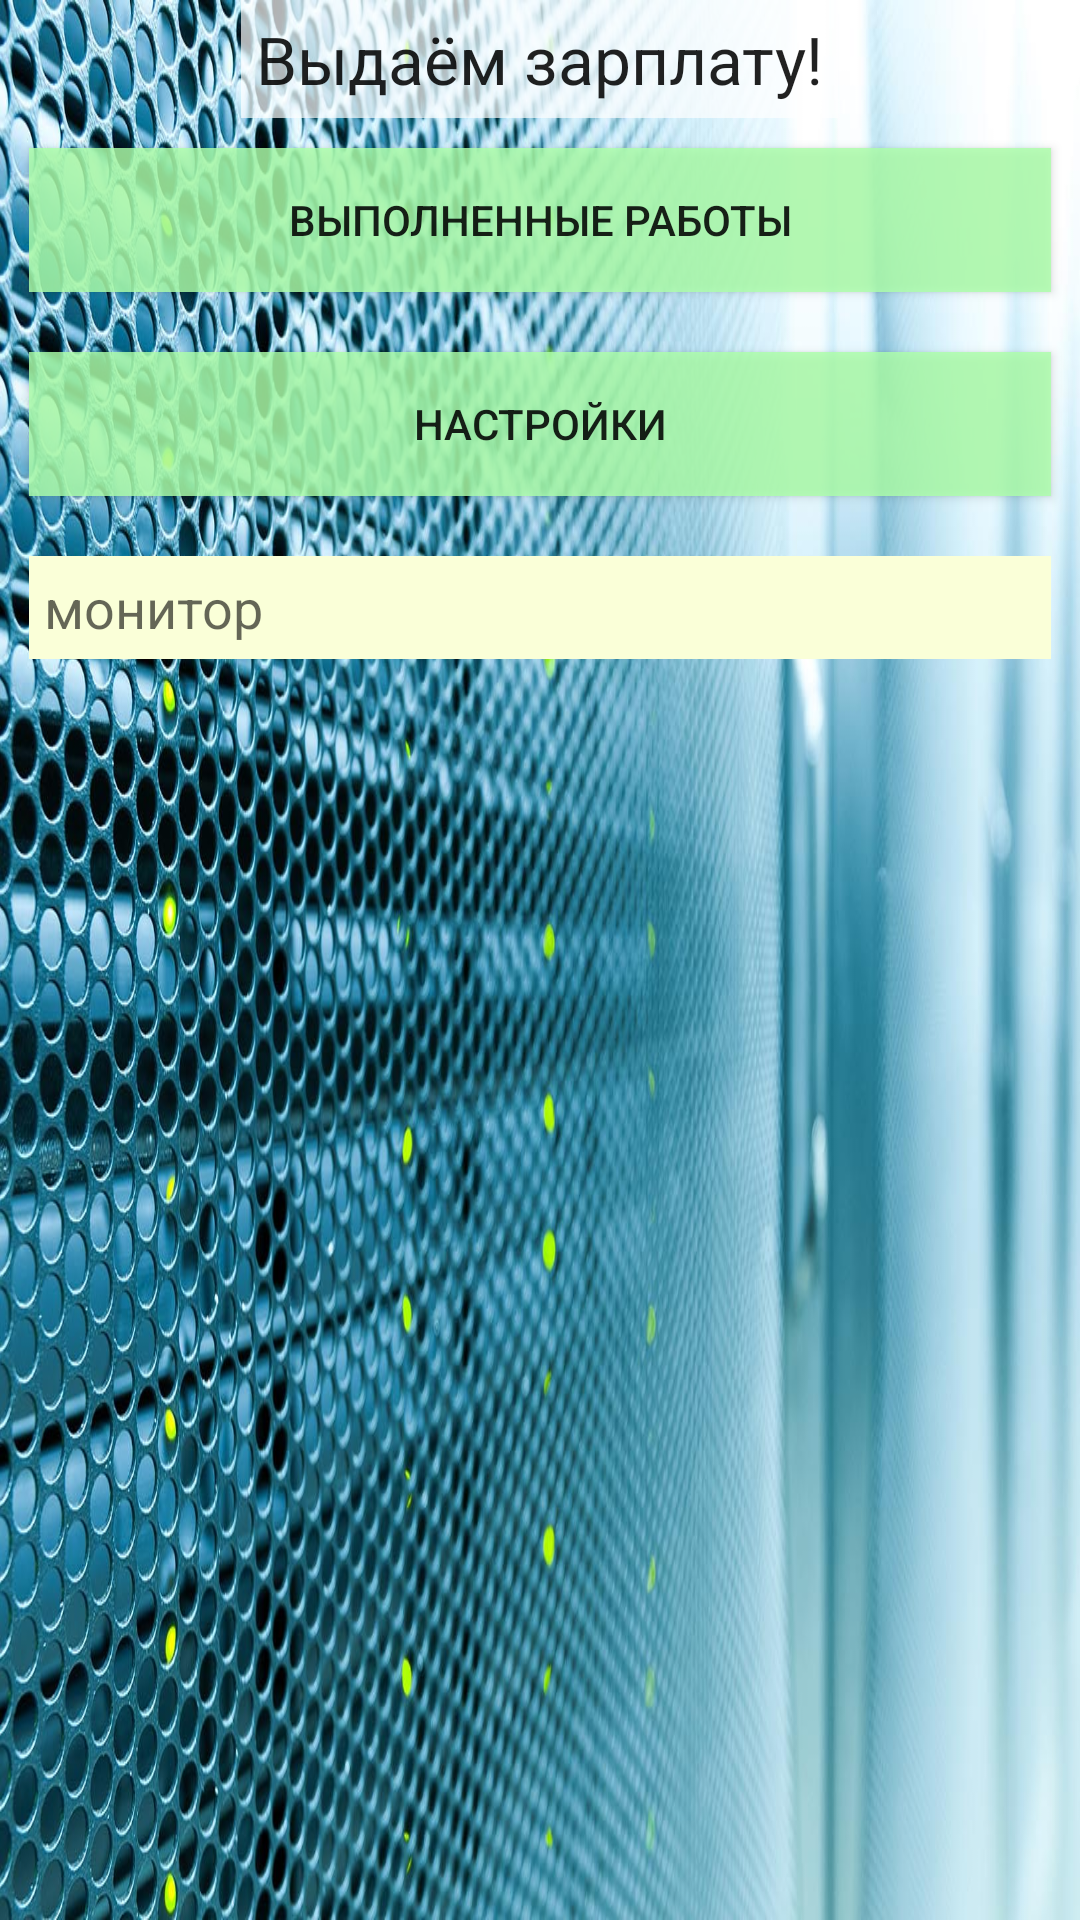

Layout XML and referenced resources for this Android screen:
<!-- AndroidManifest.xml: application theme AppTheme -->
<!-- res/layout/main.xml -->
<RelativeLayout xmlns:android="http://schemas.android.com/apk/res/android"
    xmlns:tools="http://schemas.android.com/tools" android:layout_width="match_parent"
    android:layout_height="match_parent" android:paddingLeft="@dimen/activity_horizontal_margin"
    android:paddingRight="@dimen/activity_horizontal_margin"
    android:paddingTop="@dimen/activity_vertical_margin"
    android:paddingBottom="@dimen/activity_vertical_margin" tools:context=".MainActivity"
    android:weightSum="1"
    android:background="@drawable/shutterstock_image_of_hi_tech_data_center">

    <TextView
        android:layout_width="wrap_content"
        android:layout_height="wrap_content"
        android:textAppearance="?android:attr/textAppearanceLarge"
        android:text="Выдаём зарплату!"
        android:id="@+id/tvMainTitle"
        android:layout_alignParentTop="true"
        android:layout_centerHorizontal="true"
        android:background="#b0ffffff"
        android:padding="5dp" />

    <Button
        android:layout_width="match_parent"
        android:layout_height="wrap_content"
        android:text="Выполненные работы"
        android:id="@+id/btCommonMerit"
        android:layout_below="@+id/tvMainTitle"
        android:layout_centerHorizontal="true"
        android:layout_margin="10dp"
        android:background="#d2adffaa" />

    <Button
        android:layout_width="wrap_content"
        android:layout_height="wrap_content"
        android:text="Настройки"
        android:id="@+id/btSettings"
        android:layout_alignParentLeft="true"
        android:layout_alignParentStart="true"
        android:layout_alignParentRight="true"
        android:layout_alignParentEnd="true"
        android:layout_below="@+id/btCommonMerit"
        android:layout_margin="10dp"
        android:background="#d2adffaa" />

    <TextView
        android:layout_width="fill_parent"
        android:layout_height="wrap_content"
        android:textAppearance="?android:attr/textAppearanceMedium"
        android:text="монитор"
        android:id="@+id/tvMainMonitor"
        android:background="#fffaffd8"
        android:layout_centerHorizontal="true"
        android:layout_margin="10dp"
        android:layout_below="@+id/btSettings"
        android:padding="5dp"
        android:nestedScrollingEnabled="true"
        android:maxLines = "50"
        android:scrollbars = "vertical"
        android:textIsSelectable="true"
        android:focusable="true"
        android:focusableInTouchMode="true"
        android:editable="true"
        android:enabled="true" />

    <Button
        android:background="#d2adffaa"
        android:layout_width="wrap_content"
        android:layout_height="wrap_content"
        android:text="Сохранить отчёт"
        android:id="@+id/btSaveReport"
        android:layout_alignParentBottom="true"
        android:layout_alignParentLeft="true"
        android:layout_alignParentStart="true"
        android:padding="10dp"
        android:visibility="gone"
        android:singleLine="false" />

    <Button
        android:background="#d2adffaa"
        android:layout_width="wrap_content"
        android:layout_height="wrap_content"
        android:text="Просмотреть отчеты"
        android:id="@+id/btShowReports"
        android:layout_alignParentBottom="true"
        android:layout_alignParentRight="true"
        android:layout_alignParentEnd="true"
        android:padding="10dp"
        android:visibility="gone" />

</RelativeLayout>
<!-- resources referenced by this layout -->
<resources>
  <!-- drawable shutterstock_image_of_hi_tech_data_center: jpg bitmap (drawable, 299419 bytes) -->
  <style name="AppTheme" parent="Theme.AppCompat.Light.NoActionBar">
  
          <item name="colorPrimary">@color/primary</item>
          <item name="colorPrimaryDark">@color/primary_dark</item>
  
  
          
      </style>
  <color name="primary">#3F51B5</color>
  <color name="primary_dark">#303F9F</color>
</resources>
